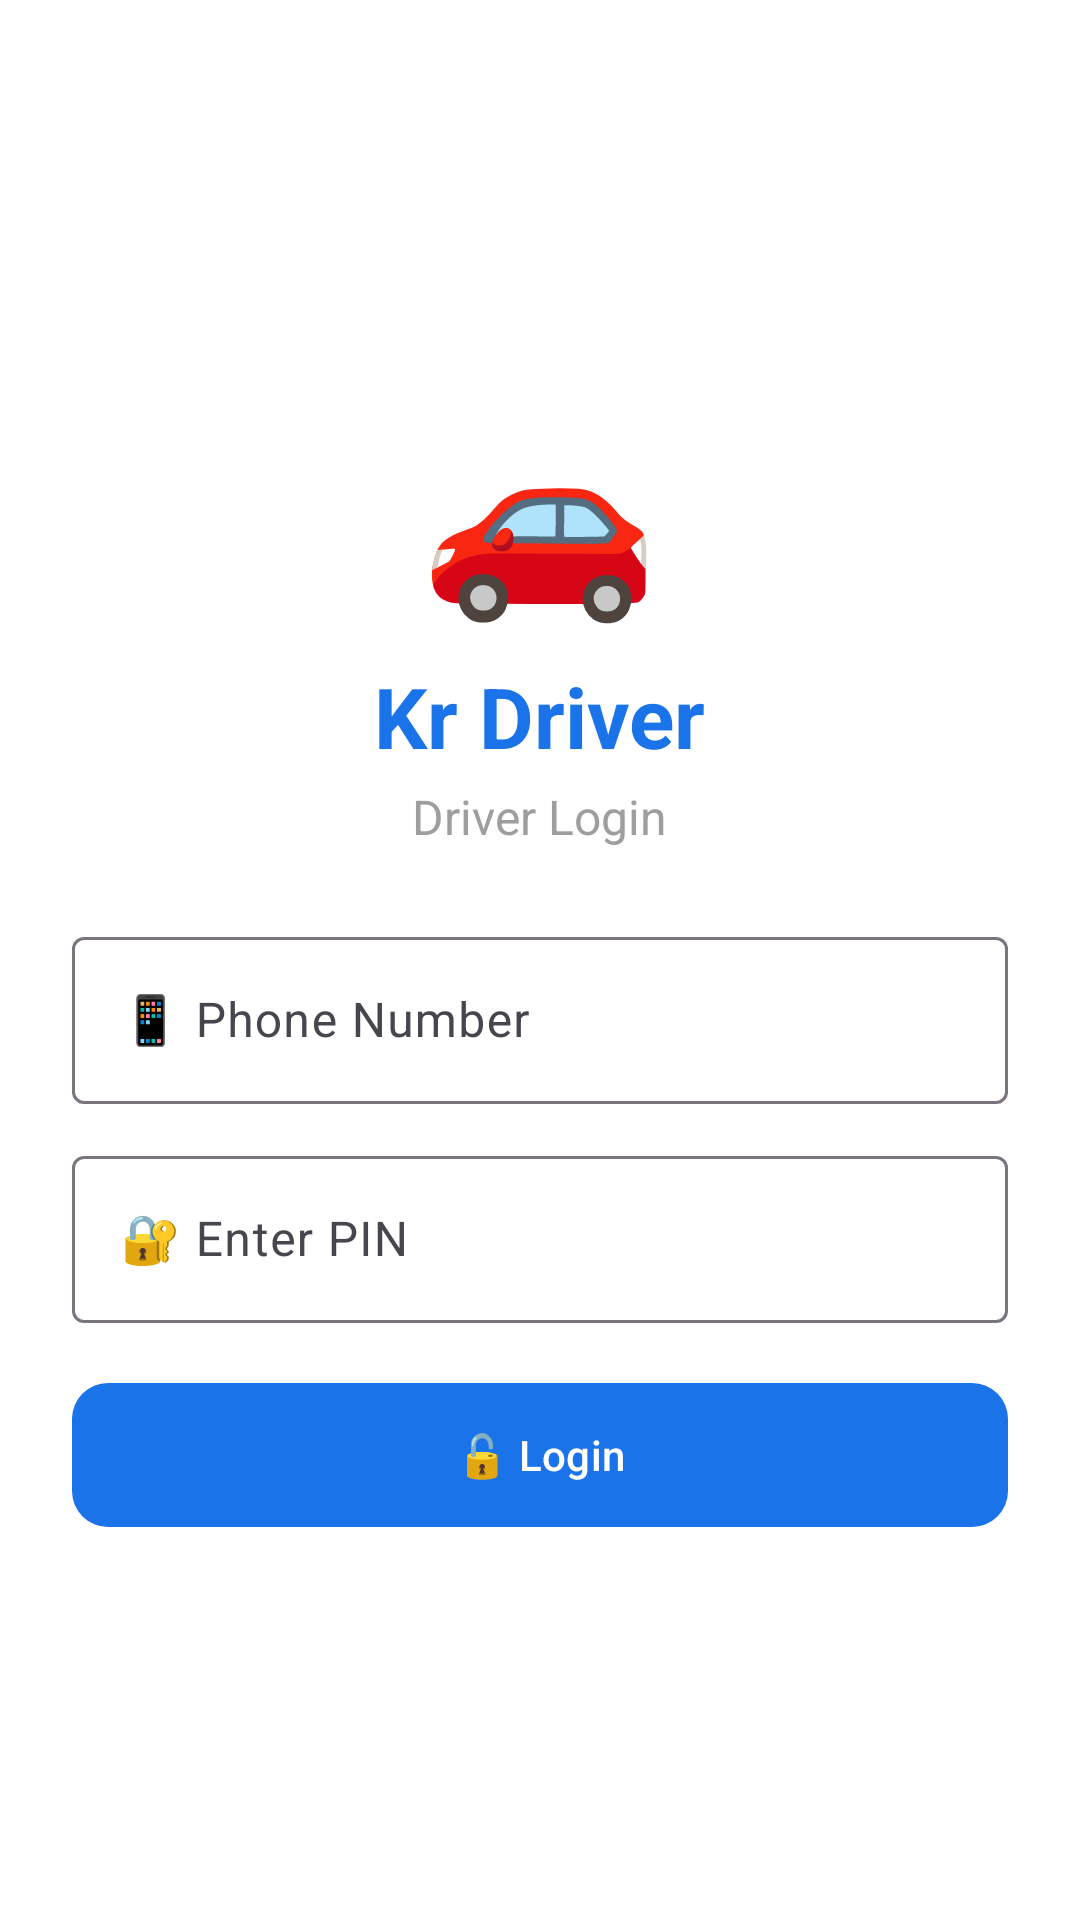

Produce the Android XML layout that renders to this screen, including the resource entries it uses.
<!-- AndroidManifest.xml: application theme Theme.KrDriver -->
<!-- res/layout/fragment_driver_login.xml -->
<?xml version="1.0" encoding="utf-8"?>
<LinearLayout xmlns:android="http://schemas.android.com/apk/res/android"
    xmlns:app="http://schemas.android.com/apk/res-auto"
    android:layout_width="match_parent"
    android:layout_height="match_parent"
    android:orientation="vertical"
    android:gravity="center"
    android:padding="24dp"
    android:background="@color/white">

    <TextView
        android:layout_width="wrap_content"
        android:layout_height="wrap_content"
        android:text="🚗"
        android:textSize="64sp"
        android:layout_marginBottom="8dp" />

    <TextView
        android:layout_width="wrap_content"
        android:layout_height="wrap_content"
        android:text="Kr Driver"
        android:textSize="28sp"
        android:textStyle="bold"
        android:textColor="@color/primary"
        android:layout_marginBottom="4dp" />

    <TextView
        android:layout_width="wrap_content"
        android:layout_height="wrap_content"
        android:text="Driver Login"
        android:textSize="16sp"
        android:textColor="@color/grey"
        android:layout_marginBottom="24dp" />

    
    <com.google.android.material.textfield.TextInputLayout
        android:layout_width="match_parent"
        android:layout_height="wrap_content"
        style="@style/Widget.Material3.TextInputLayout.OutlinedBox"
        android:layout_marginBottom="12dp">

        <com.google.android.material.textfield.TextInputEditText
            android:id="@+id/etPhone"
            android:layout_width="match_parent"
            android:layout_height="wrap_content"
            android:hint="📱 Phone Number"
            android:inputType="phone"
            android:maxLength="15"
            android:digits="0123456789+" />

    </com.google.android.material.textfield.TextInputLayout>

    
    <com.google.android.material.textfield.TextInputLayout
        android:layout_width="match_parent"
        android:layout_height="wrap_content"
        style="@style/Widget.Material3.TextInputLayout.OutlinedBox"
        android:layout_marginBottom="16dp">

        <com.google.android.material.textfield.TextInputEditText
            android:id="@+id/etPIN"
            android:layout_width="match_parent"
            android:layout_height="wrap_content"
            android:hint="🔐 Enter PIN"
            android:inputType="numberPassword"
            android:maxLength="6"
            android:digits="0123456789" />

    </com.google.android.material.textfield.TextInputLayout>

    
    <ProgressBar
        android:id="@+id/progressBar"
        android:layout_width="wrap_content"
        android:layout_height="wrap_content"
        android:layout_marginBottom="12dp"
        android:visibility="gone" />

    
    <com.google.android.material.button.MaterialButton
        android:id="@+id/btnLogin"
        android:layout_width="match_parent"
        android:layout_height="56dp"
        android:text="🔓 Login"
        app:cornerRadius="12dp"
        app:backgroundTint="@color/primary" />

    
    <TextView
        android:id="@+id/tvError"
        android:layout_width="wrap_content"
        android:layout_height="wrap_content"
        android:text=""
        android:textSize="14sp"
        android:textColor="@color/red"
        android:visibility="gone"
        android:layout_marginTop="8dp" />

</LinearLayout>
<!-- resources referenced by this layout -->
<resources>
  <color name="grey">#9E9E9E</color>
  <color name="primary">#1A73E8</color>
  <color name="red">#F44336</color>
  <color name="white">#FFFFFF</color>
  <style name="Theme.KrDriver" parent="Base.Theme.KrDriver" />
  <style name="Base.Theme.KrDriver" parent="Theme.Material3.DayNight.NoActionBar">
          
          
      </style>
</resources>
